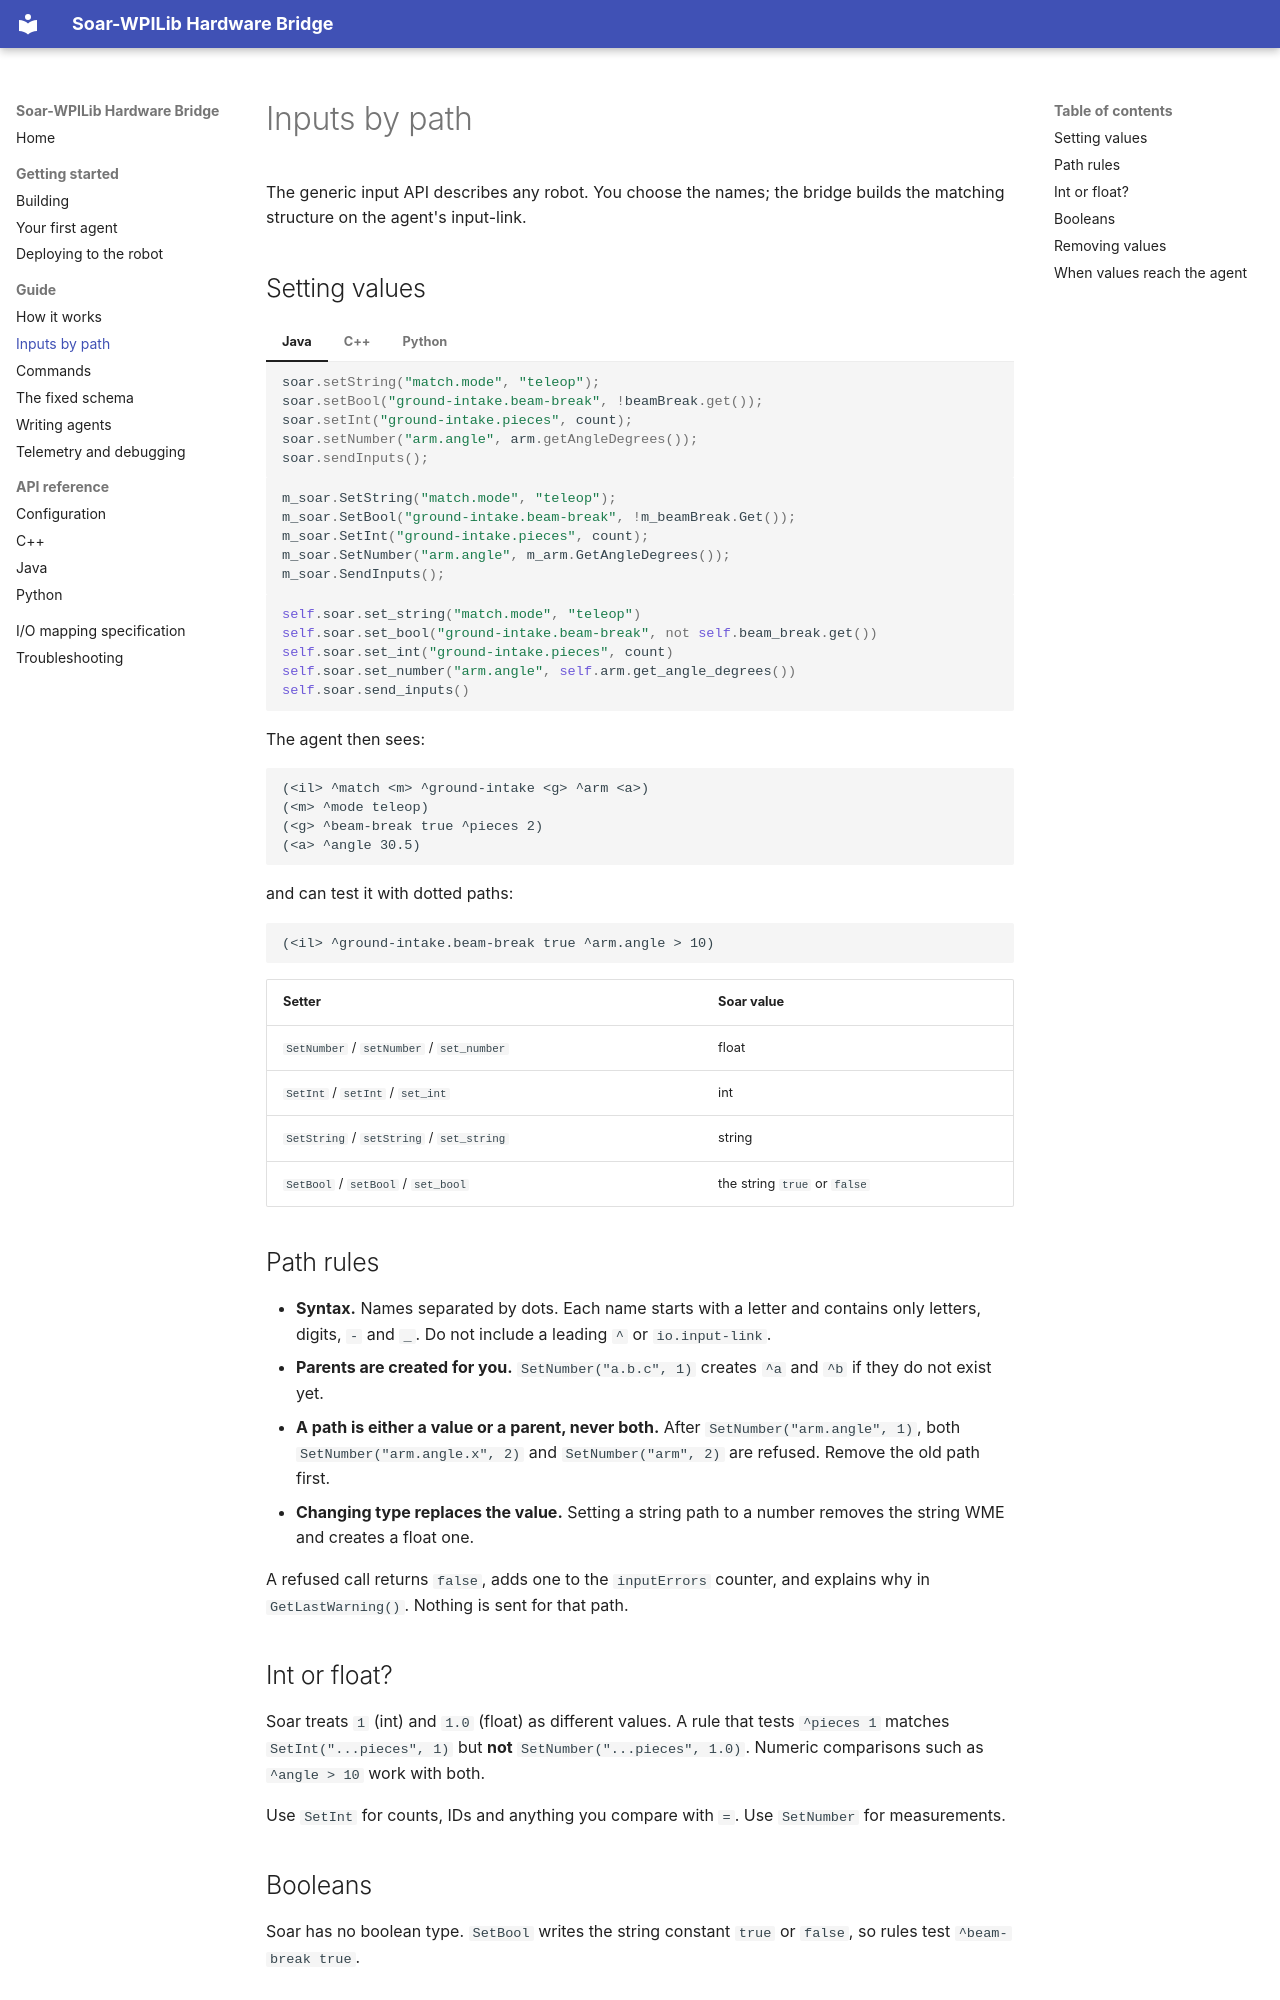

repository: Suave101/FRC-Soar · page: guide/inputs/index.html · generator: mkdocs

# Inputs by path

The generic input API describes any robot. You choose the names; the bridge
builds the matching structure on the agent's input-link.

## Setting values

=== "Java"

    ```java
    soar.setString("match.mode", "teleop");
    soar.setBool("ground-intake.beam-break", !beamBreak.get());
    soar.setInt("ground-intake.pieces", count);
    soar.setNumber("arm.angle", arm.getAngleDegrees());
    soar.sendInputs();
    ```

=== "C++"

    ```cpp
    m_soar.SetString("match.mode", "teleop");
    m_soar.SetBool("ground-intake.beam-break", !m_beamBreak.Get());
    m_soar.SetInt("ground-intake.pieces", count);
    m_soar.SetNumber("arm.angle", m_arm.GetAngleDegrees());
    m_soar.SendInputs();
    ```

=== "Python"

    ```python
    self.soar.set_string("match.mode", "teleop")
    self.soar.set_bool("ground-intake.beam-break", not self.beam_break.get())
    self.soar.set_int("ground-intake.pieces", count)
    self.soar.set_number("arm.angle", self.arm.get_angle_degrees())
    self.soar.send_inputs()
    ```

The agent then sees:

```soar
(<il> ^match <m> ^ground-intake <g> ^arm <a>)
(<m> ^mode teleop)
(<g> ^beam-break true ^pieces 2)
(<a> ^angle 30.5)
```

and can test it with dotted paths:

```soar
(<il> ^ground-intake.beam-break true ^arm.angle > 10)
```

| Setter | Soar value |
| --- | --- |
| `SetNumber` / `setNumber` / `set_number` | float |
| `SetInt` / `setInt` / `set_int` | int |
| `SetString` / `setString` / `set_string` | string |
| `SetBool` / `setBool` / `set_bool` | the string `true` or `false` |

## Path rules

- **Syntax.** Names separated by dots. Each name starts with a letter and
  contains only letters, digits, `-` and `_`. Do not include a leading `^` or
  `io.input-link`.
- **Parents are created for you.** `SetNumber("a.b.c", 1)` creates `^a` and `^b`
  if they do not exist yet.
- **A path is either a value or a parent, never both.** After
  `SetNumber("arm.angle", 1)`, both `SetNumber("arm.angle.x", 2)` and
  `SetNumber("arm", 2)` are refused. Remove the old path first.
- **Changing type replaces the value.** Setting a string path to a number
  removes the string WME and creates a float one.

A refused call returns `false`, adds one to the `inputErrors` counter, and
explains why in `GetLastWarning()`. Nothing is sent for that path.

## Int or float?

Soar treats `1` (int) and `1.0` (float) as different values. A rule that tests
`^pieces 1` matches `SetInt("...pieces", 1)` but **not**
`SetNumber("...pieces", 1.0)`. Numeric comparisons such as `^angle > 10` work
with both.

Use `SetInt` for counts, IDs and anything you compare with `=`. Use `SetNumber`
for measurements.
